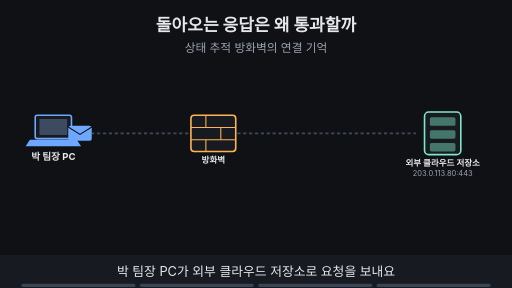
t = 0.00 s
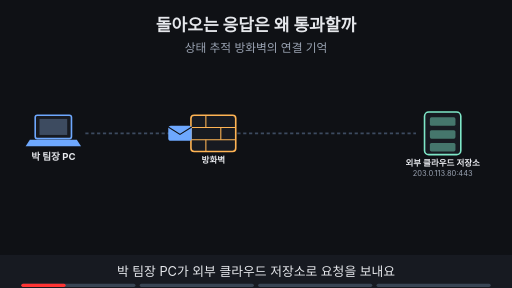
t = 1.55 s
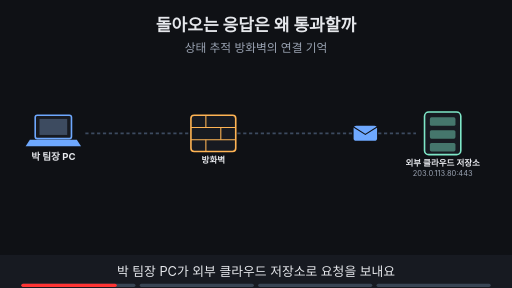
t = 3.34 s
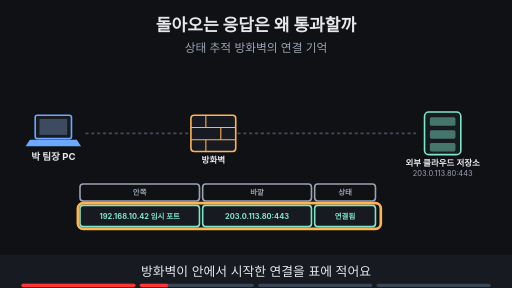
t = 5.00 s
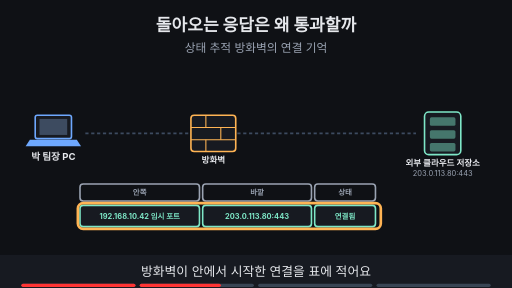
t = 6.84 s
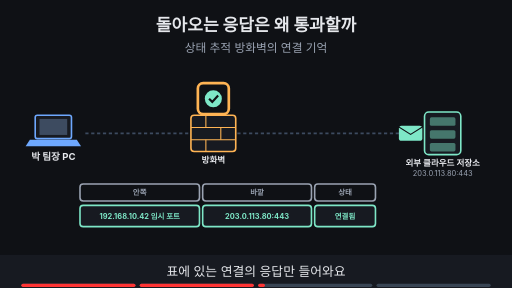
t = 8.24 s

The animated SVG that drew these frames (rendered in a browser with its animation timeline set to each time). Animation: 21 SMIL elements (animate=18,animateTransform=3); frames cover the first 8.24 s, repeats indefinitely.

<svg xmlns="http://www.w3.org/2000/svg" viewBox="0 0 960 540" width="960" height="540" font-family="-apple-system,'Apple SD Gothic Neo','Segoe UI',sans-serif">
<title>돌아오는 응답은 왜 통과할까</title>
<rect width="960" height="540" fill="#0f1115"/>
<text x="480" y="58" text-anchor="middle" font-size="32" font-weight="700" fill="#e6e8ec">돌아오는 응답은 왜 통과할까</text>
<text x="480" y="98" text-anchor="middle" font-size="22" fill="#9aa3b2">상태 추적 방화벽의 연결 기억</text>
<rect x="66" y="216" width="68" height="44" rx="4" fill="#171a21" stroke="#6ea8fe" stroke-width="3"/><rect x="74" y="223" width="52" height="30" fill="#3d4b60"/><polygon points="56,262 144,262 152,274 48,274" fill="#6ea8fe"/><text x="100" y="300" text-anchor="middle" font-size="18" font-weight="700" fill="#e6e8ec">박 팀장 PC</text><line x1="160" y1="250" x2="355" y2="250" stroke="#3d4b60" stroke-width="3" stroke-dasharray="6 5"/><rect x="358" y="216" width="84" height="68" rx="6" fill="#171a21" stroke="#ffb454" stroke-width="3"/><line x1="358" y1="239" x2="442" y2="239" stroke="#ffb454" stroke-width="2"/><line x1="358" y1="262" x2="442" y2="262" stroke="#ffb454" stroke-width="2"/><line x1="386" y1="216" x2="386" y2="239" stroke="#ffb454" stroke-width="2"/><line x1="414" y1="239" x2="414" y2="262" stroke="#ffb454" stroke-width="2"/><line x1="386" y1="262" x2="386" y2="284" stroke="#ffb454" stroke-width="2"/><text x="400" y="306" text-anchor="middle" font-size="16" font-weight="700" fill="#e6e8ec">방화벽</text><line x1="445" y1="250" x2="780" y2="250" stroke="#3d4b60" stroke-width="3" stroke-dasharray="6 5"/><rect x="796" y="210" width="68" height="80" rx="8" fill="#171a21" stroke="#7ee7c7" stroke-width="3"/><rect x="806" y="220" width="48" height="16" rx="3" fill="#7ee7c7" fill-opacity="0.45"/><rect x="806" y="244" width="48" height="16" rx="3" fill="#7ee7c7" fill-opacity="0.45"/><rect x="806" y="268" width="48" height="16" rx="3" fill="#7ee7c7" fill-opacity="0.45"/><text x="830" y="312" text-anchor="middle" font-size="16" font-weight="700" fill="#e6e8ec">외부 클라우드 저장소</text><text x="830" y="330" text-anchor="middle" font-size="14" fill="#9aa3b2">203.0.113.80:443</text><g opacity="1"><animate attributeName="opacity" values="1;1;0;0" keyTimes="0;0.235;0.250;1" dur="16s" repeatCount="indefinite"/><g><animateTransform attributeName="transform" type="translate" values="150,250;150,250;400,250;780,250;780,250" keyTimes="0.000;0.013;0.125;0.237;1.000" dur="16s" repeatCount="indefinite"/><rect x="-22" y="-14" width="44" height="28" rx="5" fill="#6ea8fe"/><path d="M-22 -12 l22 14 l22 -14" fill="none" stroke="#0f1115" stroke-width="2"/></g></g><g opacity="0"><animate attributeName="opacity" values="0;0;1;1" keyTimes="0;0.250;0.265;1" dur="16s" repeatCount="indefinite"/><rect x="150" y="345" width="224" height="32" rx="6" fill="#0f1115" stroke="#9aa3b2" stroke-width="3"/><text x="262.0" y="366.04" text-anchor="middle" font-size="14" font-weight="700" fill="#9aa3b2">안쪽</text><rect x="380" y="345" width="204" height="32" rx="6" fill="#0f1115" stroke="#9aa3b2" stroke-width="3"/><text x="482.0" y="366.04" text-anchor="middle" font-size="14" font-weight="700" fill="#9aa3b2">바깥</text><rect x="590" y="345" width="114" height="32" rx="6" fill="#0f1115" stroke="#9aa3b2" stroke-width="3"/><text x="647.0" y="366.04" text-anchor="middle" font-size="14" font-weight="700" fill="#9aa3b2">상태</text><rect x="150" y="385" width="224" height="40" rx="6" fill="#171a21" stroke="#7ee7c7" stroke-width="3"/><text x="262.0" y="410.04" text-anchor="middle" font-size="14" font-weight="700" fill="#7ee7c7">192.168.10.42 임시 포트</text><rect x="380" y="385" width="204" height="40" rx="6" fill="#171a21" stroke="#7ee7c7" stroke-width="3"/><text x="482.0" y="410.04" text-anchor="middle" font-size="14" font-weight="700" fill="#7ee7c7">203.0.113.80:443</text><rect x="590" y="385" width="114" height="40" rx="6" fill="#171a21" stroke="#7ee7c7" stroke-width="3"/><text x="647.0" y="410.04" text-anchor="middle" font-size="14" font-weight="700" fill="#7ee7c7">연결됨</text></g><g opacity="0"><animate attributeName="opacity" values="0;0;1;1;0;0" keyTimes="0;0.250;0.265;0.485;0.500;1" dur="16s" repeatCount="indefinite"/><rect x="146" y="381" width="568" height="48" rx="10" fill="none" stroke="#ffb454" stroke-width="5"/></g><g opacity="0"><animate attributeName="opacity" values="0;0;1;1;0;0" keyTimes="0;0.500;0.515;0.735;0.750;1" dur="16s" repeatCount="indefinite"/><g><animateTransform attributeName="transform" type="translate" values="780,250;780,250;400,250;150,250;150,250" keyTimes="0.000;0.512;0.625;0.738;1.000" dur="16s" repeatCount="indefinite"/><rect x="-22" y="-14" width="44" height="28" rx="5" fill="#7ee7c7"/><path d="M-22 -12 l22 14 l22 -14" fill="none" stroke="#0f1115" stroke-width="2"/></g></g><g opacity="0"><animate attributeName="opacity" values="0;0;1;1;0;0" keyTimes="0;0.500;0.515;0.735;0.750;1" dur="16s" repeatCount="indefinite"/><circle cx="400" cy="185" r="16" fill="#7ee7c7"/><path d="M392 185 l6 6 l11 -12" fill="none" stroke="#0f1115" stroke-width="4"/></g><g opacity="0"><animate attributeName="opacity" values="0;0;1;1;0;0" keyTimes="0;0.500;0.515;0.735;0.750;1" dur="16s" repeatCount="indefinite"/><rect x="371.0" y="156.0" width="58" height="58" rx="10" fill="none" stroke="#ffb454" stroke-width="5"/></g><g opacity="0"><animate attributeName="opacity" values="0;0;1;1" keyTimes="0;0.750;0.765;1" dur="16s" repeatCount="indefinite"/><circle cx="830" cy="365" r="16" fill="#6ea8fe"/><rect x="812" y="385" width="36" height="46" rx="12" fill="#6ea8fe"/><text x="830" y="457" text-anchor="middle" font-size="18" font-weight="700" fill="#e6e8ec">처음 보는 출발지</text></g><g opacity="0"><animate attributeName="opacity" values="0;0;1;1" keyTimes="0;0.750;0.765;1" dur="16s" repeatCount="indefinite"/><g><animateTransform attributeName="transform" type="translate" values="790,370;790,370;500,290;450,262;450,262" keyTimes="0.000;0.775;0.875;0.975;1.000" dur="16s" repeatCount="indefinite"/><rect x="-22" y="-14" width="44" height="28" rx="5" fill="#ff7b72"/><path d="M-22 -12 l22 14 l22 -14" fill="none" stroke="#0f1115" stroke-width="2"/></g></g><g opacity="0"><animate attributeName="opacity" values="0;0;1;1" keyTimes="0;0.750;0.765;1" dur="16s" repeatCount="indefinite"/><circle cx="400" cy="185" r="16" fill="#ff7b72"/><path d="M393 178 l14 14 M407 178 l-14 14" stroke="#0f1115" stroke-width="4"/></g><g opacity="0"><animate attributeName="opacity" values="0;0;1;1" keyTimes="0;0.750;0.765;1" dur="16s" repeatCount="indefinite"/><rect x="371.0" y="156.0" width="58" height="58" rx="10" fill="none" stroke="#ffb454" stroke-width="5"/></g>
<rect x="0" y="478" width="960" height="62" fill="#171a21"/>
<g opacity="1"><animate attributeName="opacity" values="1;1;0;0" keyTimes="0;0.235;0.250;1" dur="16s" repeatCount="indefinite"/><text x="480" y="518" text-anchor="middle" font-size="24" fill="#e6e8ec">박 팀장 PC가 외부 클라우드 저장소로 요청을 보내요</text></g>
<g opacity="0"><animate attributeName="opacity" values="0;0;1;1;0;0" keyTimes="0;0.250;0.265;0.485;0.500;1" dur="16s" repeatCount="indefinite"/><text x="480" y="518" text-anchor="middle" font-size="24" fill="#e6e8ec">방화벽이 안에서 시작한 연결을 표에 적어요</text></g>
<g opacity="0"><animate attributeName="opacity" values="0;0;1;1;0;0" keyTimes="0;0.500;0.515;0.735;0.750;1" dur="16s" repeatCount="indefinite"/><text x="480" y="518" text-anchor="middle" font-size="24" fill="#e6e8ec">표에 있는 연결의 응답만 들어와요</text></g>
<g opacity="0"><animate attributeName="opacity" values="0;0;1;1" keyTimes="0;0.750;0.765;1" dur="16s" repeatCount="indefinite"/><text x="480" y="518" text-anchor="middle" font-size="24" fill="#e6e8ec">장부에 없는 출발지는 들어오지 못해요</text></g>

<g aria-label="재생 진행 막대" data-stage-count="4"><g class="progress-segment" data-stage="1"><rect x="40" y="532" width="214" height="6" rx="3" fill="#394554"/><rect x="40" y="532" width="0" height="6" rx="3" fill="#ff3434"><animate attributeName="width" values="0;214;214" keyTimes="0;0.250000;1" dur="16s" repeatCount="indefinite"/></rect></g><g class="progress-segment" data-stage="2"><rect x="262" y="532" width="214" height="6" rx="3" fill="#394554"/><rect x="262" y="532" width="0" height="6" rx="3" fill="#ff3434"><animate attributeName="width" values="0;0;214;214" keyTimes="0;0.250000;0.500000;1" dur="16s" repeatCount="indefinite"/></rect></g><g class="progress-segment" data-stage="3"><rect x="484" y="532" width="214" height="6" rx="3" fill="#394554"/><rect x="484" y="532" width="0" height="6" rx="3" fill="#ff3434"><animate attributeName="width" values="0;0;214;214" keyTimes="0;0.500000;0.750000;1" dur="16s" repeatCount="indefinite"/></rect></g><g class="progress-segment" data-stage="4"><rect x="706" y="532" width="214" height="6" rx="3" fill="#394554"/><rect x="706" y="532" width="0" height="6" rx="3" fill="#ff3434"><animate attributeName="width" values="0;0;214" keyTimes="0;0.750000;1" dur="16s" repeatCount="indefinite"/></rect></g></g></svg>
